Run: headless pygame with SDL's dummy video driver; simulated clock (each Clock.tick advances the game by its frame time, no real sleeping); random seed 0; keys injected as events and as key.get_pressed() state; no mouse input.
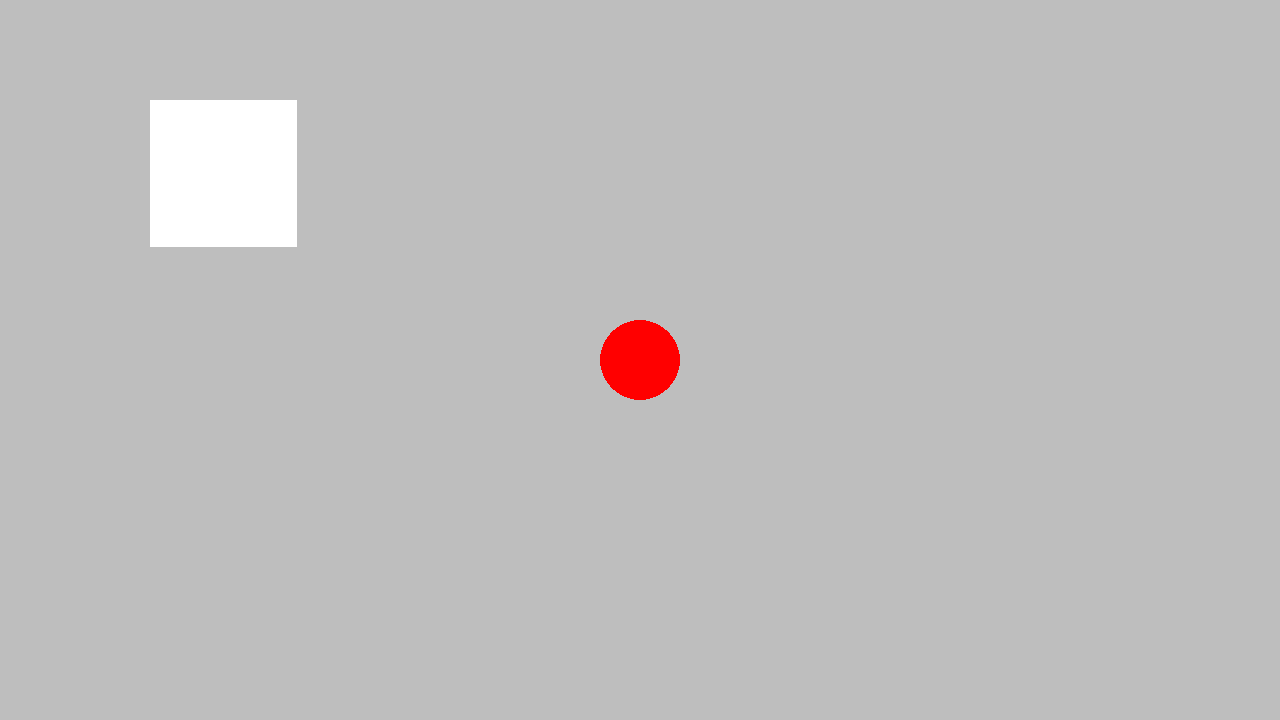
Frame 1 of 4 · flips 1–60 · no input
Frame 2 of 4 · flips 61–180 · tapped SPACE, RETURN · held RIGHT (→), D · screen unchanged from frame 1, image omitted
Frame 3 of 4 · flips 181–300 · held DOWN (↓), S · screen unchanged from frame 2, image omitted
Frame 4 of 4 · flips 301–420 · held LEFT (←), A, UP (↑), W · screen unchanged from frame 3, image omitted

The pygame program that drew these frames:

#! /usr/bin/env PYGAME_HIDE_SUPPORT_PROMPT=1 python
from time import time
from typing import Optional

from pygame import Rect, Surface, Vector2
import pygame

GRID_SIZE_PX: int = 3


class City:
    """Terrain that cars drive through.

    Comprised of WIDTH x HEIGHT city blocks,
    with 4-way traffic signals.
    Traffic flows seemlessly into neighboring cities,
    which appear to be infinite sinks or sources.
    """

    BLOCK_SIZE: int = 50  # number of grids per (square) block

    def __init__(self, width: int = 4, height: int = 3):
        scale = self.BLOCK_SIZE * GRID_SIZE_PX
        self.blocks = [
            Block(150 + scale * i, 100 + scale * j)
            for i in range(width)
            for j in range(height)
        ]


class Block:
    """A city block."""

    def __init__(self, x: int, y: int):
        self.x = x
        self.y = y


class GreenWave:
    def __init__(self, city_size=(1, 1)) -> None:
        self.city: City = City(*city_size)
        self.running: bool = True

    def main_loop(self, window_size=(1280, 720)) -> None:
        pygame.init()
        self.screen: Surface = pygame.display.set_mode(window_size)
        clock = pygame.time.Clock()

        player_pos = Vector2(self.screen.get_width() / 2, self.screen.get_height() / 2)

        while self.running:
            self.handle_events()

            self.screen.fill("grey")
            self.render()
            pygame.draw.circle(self.screen, "red", player_pos, 40)

            pygame.display.flip()
            dt = clock.tick(60) / 1e3  # FPS
            if not (0.016 <= dt < 0.020):
                print(dt, "\t", time())

        pygame.quit()

    def handle_events(self) -> None:
        for event in pygame.event.get():
            match event.type:
                case (pygame.QUIT | pygame.KEYDOWN):
                    if event.type == pygame.KEYDOWN and event.key != pygame.K_q:
                        continue
                    self.running = False

    def render(self) -> None:
        size = self.city.BLOCK_SIZE * GRID_SIZE_PX - GRID_SIZE_PX
        for block in self.city.blocks:
            rect = Rect((block.x, block.y), (size, size))
            pygame.draw.rect(self.screen, "white", rect)


if __name__ == "__main__":
    GreenWave().main_loop()
